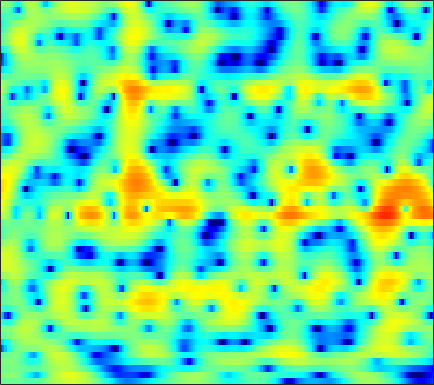

Values plotted in this chart, from the file beside it:
-1.5718, -1.3842, -1.1821, -1.0283, -0.96124, -0.92661, -0.96355, -1.03, -1.1536, -1.3224, -1.524, -1.6863, -1.8863, -2.042, -2.1049, -2.0951, -1.9688, -1.7852, -1.4476, -1.0246, -0.51525, -0.11685, 0.42411, 0.94769
-0.3644, -0.03914, 0.2741, 0.4514, 0.4981, 0.4399, 0.2404, -0.005578, -0.4776, -1.131, -1.988, -2.78, -4.067, -5.629, -6.955, -8.63, -9.4, -8.868, -7.098, -5.043, -3.167, -1.933, -0.5269, 0.6475
-1.052, -0.8065, -0.5606, -0.4046, -0.3473, -0.3446, -0.4174, -0.5153, -0.697, -0.9221, -1.173, -1.362, -1.599, -1.784, -1.873, -1.901, -1.813, -1.663, -1.368, -0.9638, -0.4936, -0.1211, 0.3892, 0.8786
-0.4171, -0.2311, -0.04996, 0.03814, 0.03234, -0.07218, -0.2965, -0.5485, -1.007, -1.605, -2.32, -2.914, -3.717, -4.411, -4.741, -4.773, -4.29, -3.675, -2.671, -1.609, -0.5971, 0.09553, 0.9069, 1.578
-2.316, -1.938, -1.437, -0.9638, -0.6641, -0.3867, -0.2824, -0.3456, -0.6576, -1.266, -2.227, -3.227, -5.006, -7.377, -9.336, -10.49, -8.447, -6.203, -3.586, -1.529, 0.04746, 0.98, 1.938, 2.62
-14.98, -11.81, -8.308, -5.721, -4.218, -2.691, -1.576, -0.9579, -0.3762, -0.03033, 0.1365, 0.1725, 0.1497, 0.1002, 0.09823, 0.1855, 0.3998, 0.6296, 0.9998, 1.385, 1.729, 1.944, 2.144, 2.212
-7.634, -6.848, -5.499, -4.079, -3.069, -1.878, -0.8886, -0.2748, 0.3865, 0.8897, 1.253, 1.443, 1.608, 1.696, 1.726, 1.712, 1.659, 1.6, 1.497, 1.368, 1.217, 1.089, 0.8873, 0.6416
-1.939, -1.653, -1.2, -0.6826, -0.2759, 0.2625, 0.7695, 1.121, 1.529, 1.85, 2.072, 2.166, 2.193, 2.095, 1.939, 1.618, 1.169, 0.7444, 0.08719, -0.6427, -1.389, -1.887, -2.388, -2.622
-0.3942, -0.3304, -0.1658, 0.09826, 0.3597, 0.7767, 1.243, 1.595, 2.037, 2.405, 2.668, 2.779, 2.789, 2.631, 2.378, 1.844, 1.045, 0.2407, -1.192, -3.174, -6.035, -9.147, -15.72, -16.28
-3.281, -3.941, -4.595, -4.642, -4.192, -3.107, -1.791, -0.8427, 0.256, 1.131, 1.772, 2.116, 2.38, 2.433, 2.338, 2.058, 1.589, 1.111, 0.3061, -0.6555, -1.702, -2.422, -3.043, -3.007
-7.046, -9.402, -14.52, -19.8, -14.49, -8.881, -5.427, -3.639, -1.916, -0.7278, 0.06264, 0.4447, 0.7258, 0.8226, 0.8041, 0.7056, 0.5623, 0.4702, 0.381, 0.3699, 0.448, 0.5718, 0.8227, 1.155
-3.328, -3.588, -3.812, -3.717, -3.437, -2.801, -2.027, -1.508, -0.9544, -0.6156, -0.5362, -0.6383, -1.012, -1.605, -2.174, -2.984, -3.61, -3.769, -3.406, -2.481, -1.304, -0.4207, 0.6798, 1.648
-1.77, -1.4, -0.9824, -0.615, -0.3725, -0.1082, 0.03583, 0.05074, -0.05684, -0.3784, -0.9388, -1.558, -2.683, -4.286, -5.941, -9.123, -14.93, -27.35, -15.94, -8.648, -4.652, -2.525, -0.3643, 1.248
-2.801, -2.131, -1.336, -0.7084, -0.3614, -0.07526, -0.008931, -0.1103, -0.4651, -1.098, -1.974, -2.781, -3.974, -5.206, -6.027, -6.883, -7.275, -7.106, -6.179, -4.654, -2.902, -1.598, 0.0129, 1.384
-5.921, -4.535, -2.806, -1.445, -0.6818, -0.04996, 0.1598, 0.0512, -0.5019, -1.499, -3.011, -4.53, -7.142, -10.38, -12.55, -12.42, -9.68, -7.595, -5.251, -3.336, -1.693, -0.6027, 0.6939, 1.791
-7.974, -5.072, -2.355, -0.526, 0.3955, 1.151, 1.428, 1.339, 0.8672, -0.02911, -1.367, -2.683, -4.819, -7.148, -8.445, -8.528, -7.053, -5.67, -4.071, -2.75, -1.659, -0.9392, -0.07643, 0.7373
0.6246, 0.9948, 1.591, 2.13, 2.437, 2.677, 2.705, 2.578, 2.228, 1.679, 0.9584, 0.3484, -0.5049, -1.326, -1.863, -2.44, -2.848, -3.102, -3.468, -3.898, -4.376, -4.715, -4.917, -4.568
3.418, 3.427, 3.459, 3.465, 3.433, 3.321, 3.11, 2.886, 2.495, 1.998, 1.421, 0.9481, 0.2683, -0.4407, -0.9959, -1.78, -2.656, -3.433, -4.707, -6.425, -8.965, -11.88, -19.32, -25.23
3.976, 3.94, 3.848, 3.702, 3.546, 3.266, 2.894, 2.552, 2.016, 1.408, 0.749, 0.2387, -0.44, -1.101, -1.577, -2.2, -2.847, -3.372, -4.14, -5.053, -6.072, -6.823, -7.576, -7.637
3.71, 3.749, 3.73, 3.608, 3.437, 3.082, 2.572, 2.081, 1.283, 0.3378, -0.7181, -1.533, -2.527, -3.272, -3.59, -3.686, -3.515, -3.309, -3.055, -2.852, -2.703, -2.626, -2.533, -2.395
2.343, 2.685, 3.002, 3.133, 3.083, 2.808, 2.265, 1.666, 0.5706, -0.948, -2.997, -5.018, -8.551, -12.42, -12.53, -9.09, -5.991, -4.269, -2.588, -1.375, -0.5125, -0.03188, 0.4386, 0.7228
-0.9031, 0.03327, 0.9282, 1.459, 1.643, 1.632, 1.324, 0.8946, 0.02853, -1.173, -2.772, -4.238, -6.396, -8.04, -8.075, -6.547, -4.508, -3.134, -1.597, -0.3947, 0.5205, 1.051, 1.581, 1.911
-2.996, -2.033, -1.057, -0.4111, -0.09906, 0.09603, 0.07544, -0.06175, -0.391, -0.8476, -1.376, -1.771, -2.202, -2.441, -2.426, -2.153, -1.662, -1.213, -0.5556, 0.07583, 0.6528, 1.028, 1.425, 1.716
-2.833, -2.223, -1.564, -1.082, -0.8438, -0.6711, -0.6181, -0.6352, -0.6832, -0.781, -0.8804, -0.9518, -1.04, -1.081, -1.081, -1.012, -0.8533, -0.6547, -0.3214, 0.08786, 0.5316, 0.857, 1.245, 1.543
-1.681, -1.013, -0.5439, -0.4716, -0.6131, -0.928, -1.221, -1.329, -1.269, -1.052, -0.784, -0.6338, -0.5592, -0.6494, -0.8146, -1.117, -1.408, -1.471, -1.287, -0.72, 0.09428, 0.7276, 1.507, 2.065
2.34, 2.482, 2.07, 0.9123, -0.4716, -3.078, -6.181, -7.268, -5.641, -3.145, -1.387, -0.618, -0.1861, -0.4348, -1.059, -2.591, -5.102, -7.673, -9.165, -5.627, -1.965, 0.06153, 2.005, 3.229
4.807, 4.209, 3.031, 1.344, -0.3341, -3.184, -6.244, -7.396, -6.327, -4.355, -2.978, -2.343, -2.01, -2.197, -2.698, -3.824, -5.436, -6.649, -7.085, -5.271, -2.781, -1.115, 0.6195, 1.82
5.625, 4.919, 3.811, 2.536, 1.484, 0.06094, -1.264, -2.093, -2.913, -3.493, -3.881, -4.065, -4.254, -4.351, -4.395, -4.422, -4.347, -4.193, -3.806, -3.168, -2.372, -1.736, -0.9488, -0.2597
6.795, 6.153, 5.168, 4.01, 3.038, 1.613, 0.03257, -1.257, -3.101, -5.057, -6.801, -7.812, -8.314, -7.929, -7.286, -6.357, -5.5, -4.938, -4.246, -3.651, -3.129, -2.774, -2.354, -1.976
7.613, 7.099, 6.247, 5.189, 4.239, 2.722, 0.8726, -0.8101, -3.608, -7.311, -13.05, -21.43, -22.38, -13.68, -10.81, -8.507, -7.058, -6.334, -5.624, -5.211, -4.971, -4.904, -4.912, -4.963
7.177, 6.914, 6.392, 5.657, 4.947, 3.769, 2.295, 0.9872, -1.01, -3.289, -5.55, -7.009, -8.208, -8.624, -8.637, -8.496, -8.289, -8.074, -7.843, -7.73, -7.923, -8.374, -9.474, -11.17
5.53, 5.7, 5.74, 5.536, 5.224, 4.595, 3.723, 2.922, 1.657, 0.2041, -1.416, -2.726, -4.625, -6.762, -8.59, -11.26, -13.22, -13.12, -11.63, -10.18, -9.57, -9.714, -10.79, -13.09
2.923, 3.643, 4.298, 4.657, 4.753, 4.652, 4.315, 3.912, 3.17, 2.207, 0.9417, -0.2068, -2.084, -4.49, -6.81, -10.75, -14.47, -13.81, -10.72, -8.38, -7.077, -6.602, -6.448, -6.62
-0.2182, 0.7265, 1.715, 2.444, 2.847, 3.199, 3.353, 3.339, 3.154, 2.771, 2.208, 1.646, 0.7427, -0.3008, -1.105, -2.099, -2.803, -3.056, -3.063, -2.895, -2.72, -2.656, -2.701, -2.889
-3.516, -2.703, -1.727, -0.855, -0.2613, 0.4712, 1.107, 1.508, 1.921, 2.176, 2.29, 2.279, 2.149, 1.918, 1.707, 1.405, 1.116, 0.9152, 0.6773, 0.4303, 0.1539, -0.1006, -0.5243, -1.072
-7.319, -6.888, -6.306, -5.511, -4.722, -3.456, -2.107, -1.135, 0.01789, 0.9748, 1.702, 2.123, 2.523, 2.766, 2.855, 2.88, 2.807, 2.697, 2.473, 2.174, 1.776, 1.402, 0.7908, 0.02095
-11.26, -12.44, -14.69, -15.65, -13.46, -9.412, -6.047, -4.052, -1.942, -0.3082, 0.9307, 1.649, 2.378, 2.883, 3.135, 3.324, 3.368, 3.317, 3.147, 2.868, 2.48, 2.115, 1.518, 0.7805
-10.77, -12, -13.97, -14.6, -12.88, -9.412, -6.288, -4.364, -2.279, -0.6632, 0.5985, 1.338, 2.093, 2.613, 2.875, 3.065, 3.102, 3.042, 2.868, 2.593, 2.243, 1.941, 1.48, 0.9572
-7.079, -7.075, -6.853, -6.303, -5.635, -4.48, -3.169, -2.184, -0.9574, 0.1007, 0.9715, 1.495, 2.018, 2.347, 2.472, 2.492, 2.357, 2.168, 1.828, 1.433, 1.028, 0.7471, 0.4389, 0.2095
-4.951, -4.419, -3.692, -2.94, -2.343, -1.532, -0.7194, -0.133, 0.5891, 1.221, 1.731, 2.017, 2.258, 2.329, 2.252, 1.976, 1.5, 1.006, 0.1823, -0.7509, -1.648, -2.158, -2.411, -2.124
-4.429, -3.338, -2.178, -1.27, -0.6894, -0.01206, 0.5848, 0.9882, 1.461, 1.853, 2.144, 2.286, 2.353, 2.256, 2.059, 1.573, 0.7952, -0.03568, -1.59, -3.876, -7.279, -10.77, -12.73, -8.121
-3.251, -2.375, -1.583, -1.062, -0.7878, -0.4641, -0.1561, 0.08338, 0.4079, 0.6951, 0.9144, 1.035, 1.117, 1.083, 0.9827, 0.6989, 0.1695, -0.4188, -1.515, -3.024, -4.891, -6.169, -6.482, -4.669
-0.7631, -1.108, -1.811, -2.674, -3.3, -3.829, -3.798, -3.5, -3.01, -2.627, -2.401, -2.303, -2.148, -1.882, -1.645, -1.303, -1.072, -1.001, -1.026, -1.097, -1.089, -0.9215, -0.4108, 0.3943
1.394, 0.08669, -2.304, -5.956, -10.17, -17.98, -12.59, -9.055, -6.832, -6.335, -7.059, -8.184, -9.337, -8.248, -6.558, -4.571, -3.227, -2.635, -2.224, -1.967, -1.496, -0.8845, 0.2807, 1.622
2.839, 1.711, -0.1048, -2.244, -3.909, -5.502, -5.693, -5.332, -5.038, -5.596, -7.375, -9.698, -12.98, -10.97, -8.143, -5.579, -4.487, -4.5, -5.667, -8.288, -10.57, -8.242, -3.578, -0.07889
1.384, 0.9773, 0.4008, -0.2009, -0.6086, -1.063, -1.381, -1.578, -1.85, -2.197, -2.65, -2.975, -3.237, -3.204, -3.047, -2.879, -3.022, -3.474, -4.618, -6.198, -6.927, -5.824, -3.054, -0.4295
-2.663, -2.379, -2.035, -1.728, -1.514, -1.25, -1.028, -0.89, -0.7724, -0.7107, -0.6949, -0.6961, -0.7105, -0.7297, -0.7382, -0.7962, -0.9008, -1.012, -1.16, -1.208, -1.009, -0.6579, 0.01315, 0.8135
-7.971, -6.976, -5.638, -4.361, -3.502, -2.5, -1.674, -1.162, -0.6113, -0.2067, 0.08495, 0.236, 0.369, 0.4399, 0.4579, 0.4561, 0.4361, 0.4255, 0.4343, 0.4943, 0.6191, 0.7616, 0.9976, 1.248
-15.05, -12.45, -9.218, -6.572, -4.958, -3.225, -1.868, -1.071, -0.2253, 0.3866, 0.795, 0.9969, 1.151, 1.199, 1.181, 1.125, 1.044, 0.9941, 0.9507, 0.944, 0.9645, 1.002, 1.071, 1.122
-16.94, -12.97, -8.9, -5.855, -4.054, -2.144, -0.6802, 0.1713, 1.021, 1.59, 1.906, 1.995, 1.947, 1.746, 1.526, 1.187, 0.859, 0.6516, 0.4731, 0.4086, 0.4256, 0.4589, 0.4997, 0.5117
-6.914, -5.682, -3.851, -2.071, -0.8582, 0.5467, 1.67, 2.332, 2.946, 3.262, 3.292, 3.118, 2.626, 1.849, 1.105, -0.04037, -1.151, -1.786, -2.151, -1.976, -1.526, -1.199, -0.9144, -0.8344
-2.537, -1.625, -0.3721, 0.8556, 1.714, 2.727, 3.537, 3.987, 4.368, 4.454, 4.213, 3.794, 2.86, 1.404, -0.1363, -3.042, -7.469, -12.1, -12.75, -7.859, -4.973, -3.77, -3.045, -3.11
-2.533, -1.446, -0.06729, 1.173, 1.994, 2.92, 3.639, 4.025, 4.334, 4.393, 4.158, 3.773, 2.947, 1.697, 0.4488, -1.647, -4.105, -5.705, -6.321, -5.334, -4.21, -3.76, -3.803, -4.698
-5.179, -3.512, -1.684, -0.2294, 0.6544, 1.594, 2.308, 2.716, 3.085, 3.272, 3.277, 3.152, 2.813, 2.283, 1.775, 1.015, 0.241, -0.2537, -0.7487, -1.076, -1.361, -1.638, -2.23, -3.147
-6.323, -4.666, -2.989, -1.753, -1.058, -0.3626, 0.1563, 0.4803, 0.8773, 1.238, 1.568, 1.768, 1.936, 1.985, 1.934, 1.761, 1.51, 1.287, 0.9718, 0.6477, 0.3083, 0.04572, -0.3431, -0.7773
-4.34, -3.59, -2.847, -2.469, -2.414, -2.579, -2.874, -3.011, -2.793, -2.049, -1.029, -0.257, 0.6124, 1.221, 1.506, 1.668, 1.635, 1.506, 1.254, 0.9759, 0.733, 0.5935, 0.4965, 0.4757
-1.679, -1.445, -1.437, -1.905, -2.664, -4.446, -7.579, -11.29, -13.85, -8.059, -3.863, -1.794, 0.05467, 1.146, 1.584, 1.763, 1.54, 1.177, 0.5179, -0.1707, -0.6473, -0.7482, -0.4952, 0.08141
0.2388, 0.4444, 0.425, 0.03936, -0.5429, -1.761, -3.406, -4.578, -4.925, -3.312, -1.189, 0.1457, 1.425, 2.125, 2.279, 1.995, 1.12, 0.04157, -2.061, -5.043, -8.261, -8.675, -6.004, -3.144
